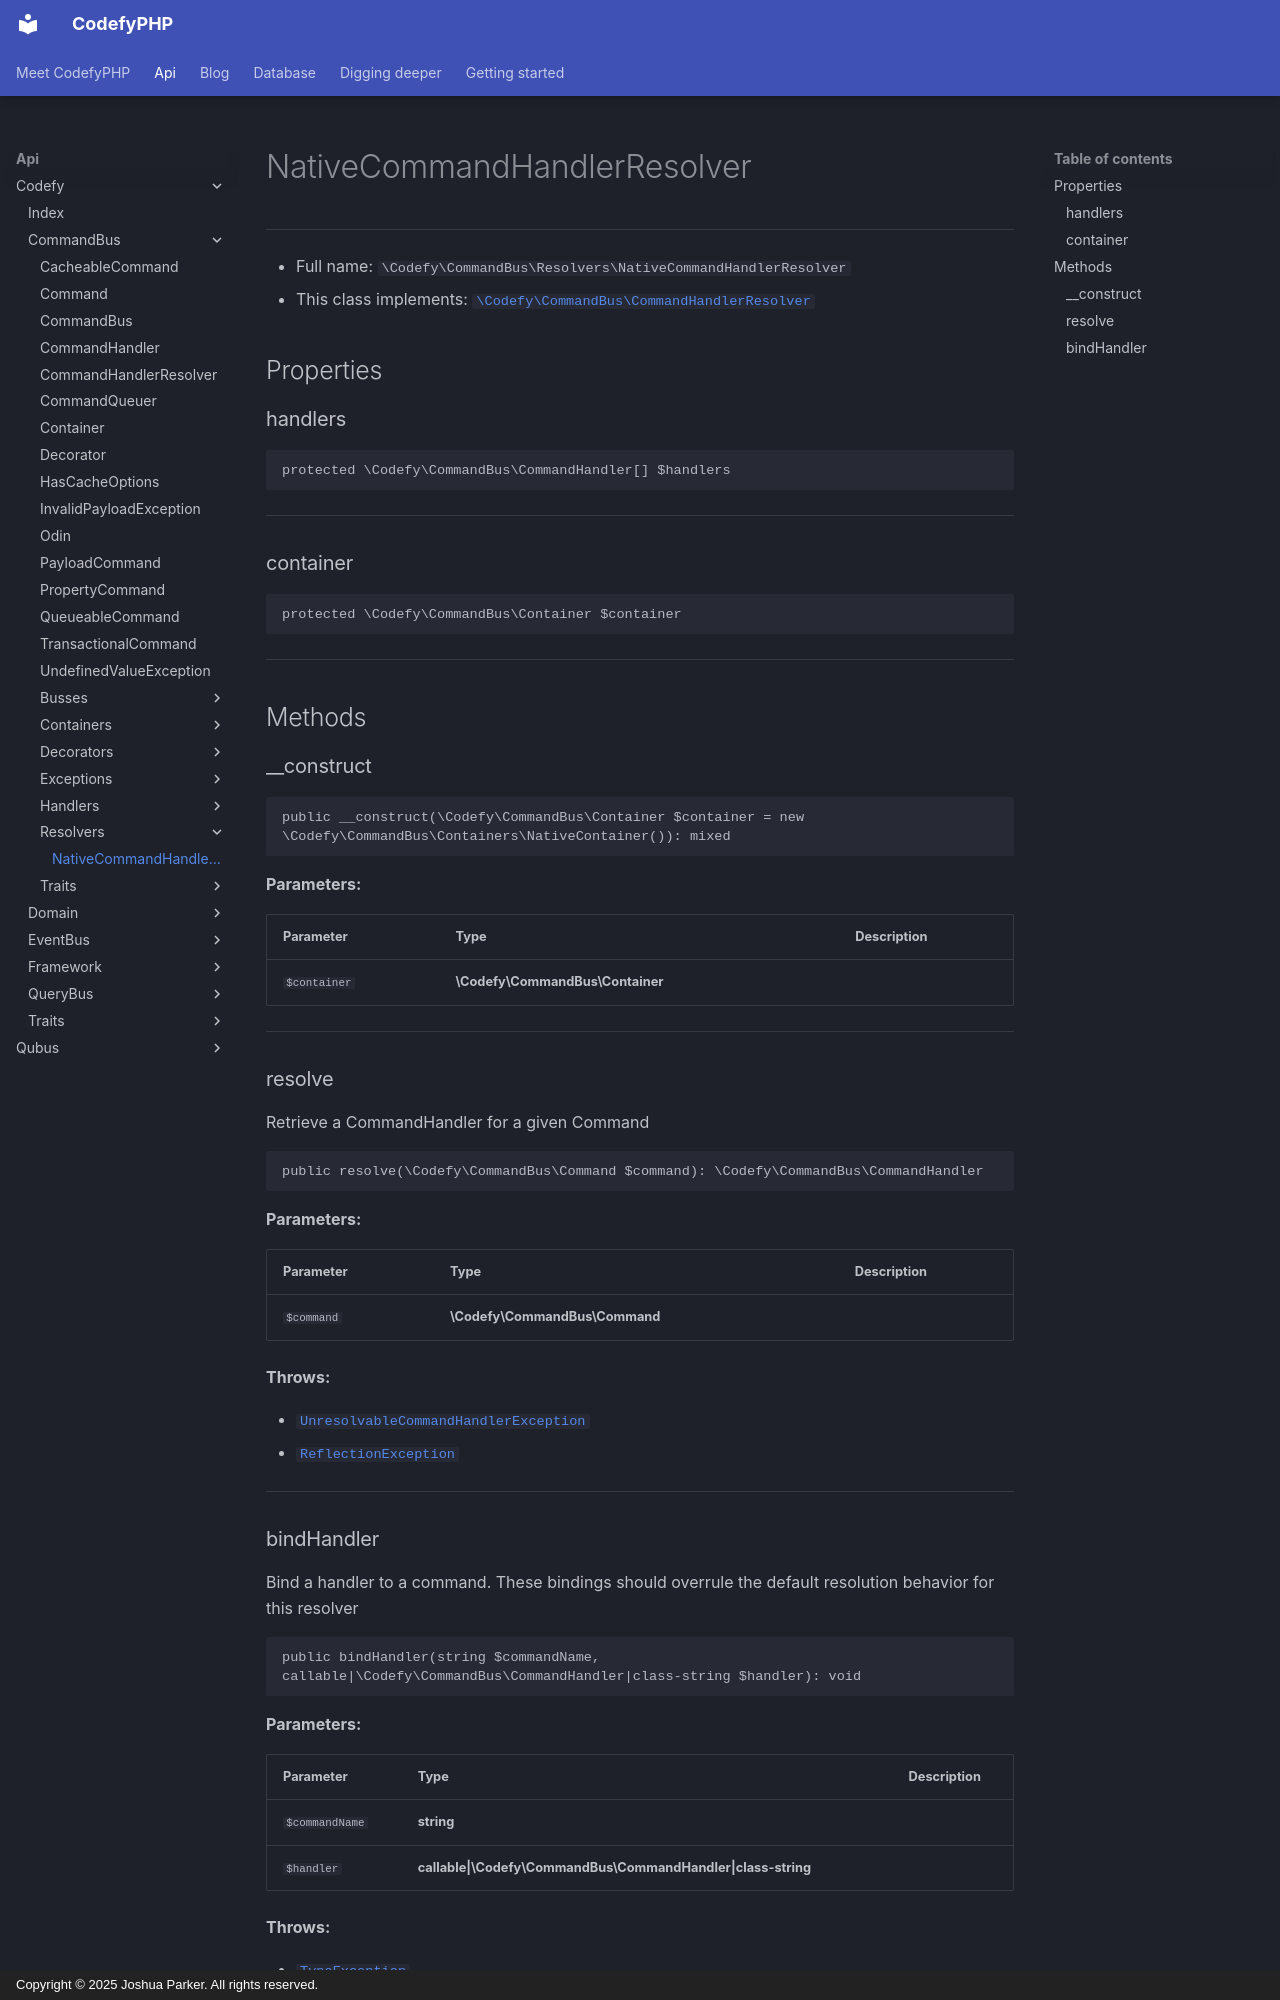

repository: codefyphp/docs · page: api/Codefy/CommandBus/Resolvers/NativeCommandHandlerResolver/index.html · generator: mkdocs · copyright: Copyright © 2025 Joshua Parker. All rights reserved.

# NativeCommandHandlerResolver

***

* Full name: `\Codefy\CommandBus\Resolvers\NativeCommandHandlerResolver`
* This class implements:
  [`\Codefy\CommandBus\CommandHandlerResolver`](../CommandHandlerResolver.md)

## Properties

### handlers

```php
protected \Codefy\CommandBus\CommandHandler[] $handlers
```

***

### container

```php
protected \Codefy\CommandBus\Container $container
```

***

## Methods

### __construct

```php
public __construct(\Codefy\CommandBus\Container $container = new \Codefy\CommandBus\Containers\NativeContainer()): mixed
```

**Parameters:**

| Parameter    | Type                             | Description |
|--------------|----------------------------------|-------------|
| `$container` | **\Codefy\CommandBus\Container** |             |

***

### resolve

Retrieve a CommandHandler for a given Command

```php
public resolve(\Codefy\CommandBus\Command $command): \Codefy\CommandBus\CommandHandler
```

**Parameters:**

| Parameter  | Type                           | Description |
|------------|--------------------------------|-------------|
| `$command` | **\Codefy\CommandBus\Command** |             |

**Throws:**

- [`UnresolvableCommandHandlerException`](../Exceptions/UnresolvableCommandHandlerException.md)
- [`ReflectionException`](../../../ReflectionException.md)

***
